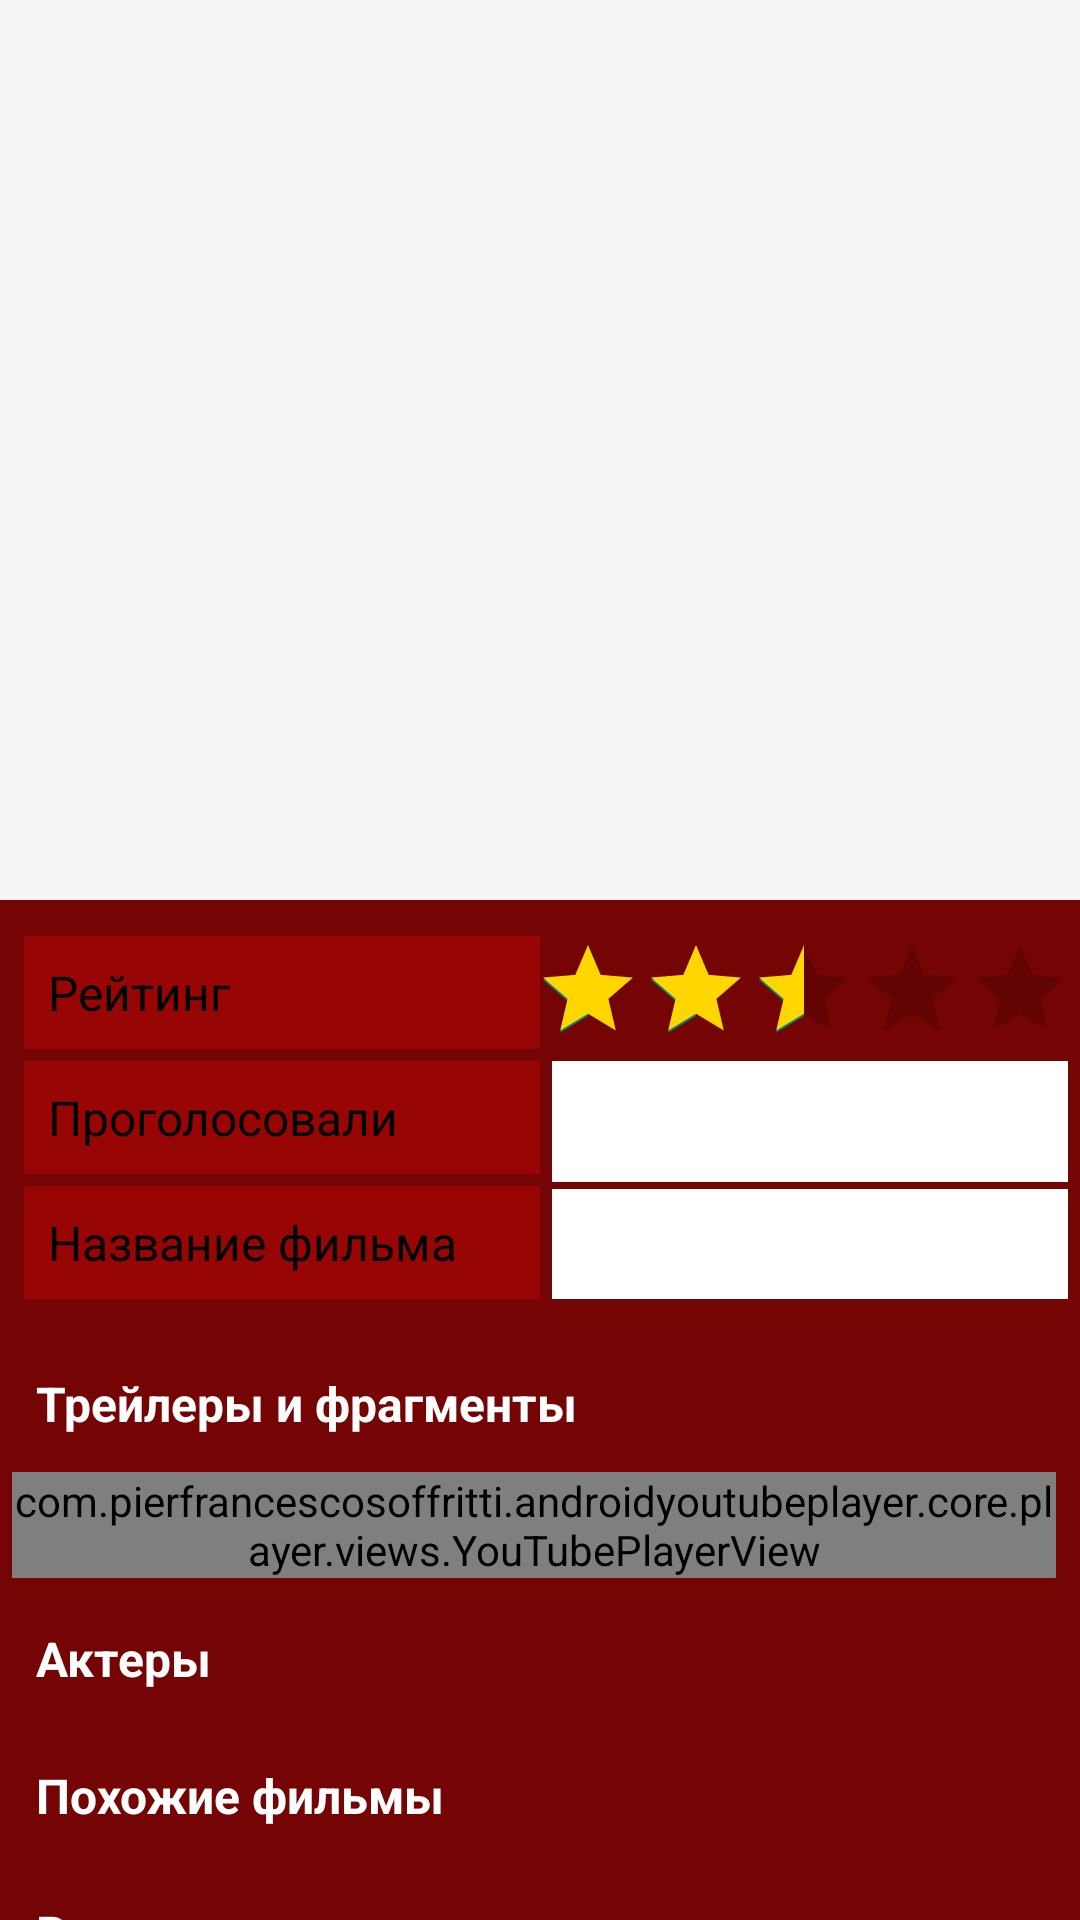

Layout XML and referenced resources for this Android screen:
<!-- AndroidManifest.xml: activity theme Theme.AppCompat.DayNight.NoActionBar -->
<!-- res/layout/activity_movie_details.xml -->
<?xml version="1.0" encoding="utf-8"?>
<androidx.coordinatorlayout.widget.CoordinatorLayout xmlns:android="http://schemas.android.com/apk/res/android"
    xmlns:app="http://schemas.android.com/apk/res-auto"
    xmlns:tools="http://schemas.android.com/tools"
    android:layout_width="match_parent"
    android:layout_height="match_parent"
    android:background="@color/background"
    tools:context=".presentation.activities.MovieDetailsActivity">

    <com.google.android.material.appbar.AppBarLayout
        android:id="@+id/appBarLayout"
        android:layout_width="match_parent"
        android:layout_height="300dp">

        <com.google.android.material.appbar.CollapsingToolbarLayout
            android:id="@+id/collapsingToolbar"
            style="@style/movieDetailsTextStyle"
            android:layout_width="match_parent"
            android:layout_height="match_parent"
            android:fitsSystemWindows="true"
            app:contentScrim="@color/background"
            app:collapsedTitleTextColor="@color/yellow"
            app:expandedTitleTextColor="@color/yellow"
            app:expandedTitleMarginBottom="10dp"
            app:expandedTitleMarginStart="8dp"
            app:layout_scrollFlags="scroll|exitUntilCollapsed|snap">

            <ImageView
                android:id="@+id/movieImage"
                android:layout_width="match_parent"
                android:layout_height="match_parent"
                android:scaleType="centerCrop" />

            <androidx.appcompat.widget.Toolbar
                android:id="@+id/toolbar"
                android:layout_width="match_parent"
                android:layout_height="?android:attr/actionBarSize"
                app:layout_collapseMode="pin"
                app:popupTheme="@style/Platform.MaterialComponents.Light" />

        </com.google.android.material.appbar.CollapsingToolbarLayout>
    </com.google.android.material.appbar.AppBarLayout>

    <androidx.core.widget.NestedScrollView
        android:id="@+id/nestedScrollView"
        android:layout_width="match_parent"
        android:layout_height="wrap_content"
        android:layout_marginBottom="8dp"
        app:layout_behavior="com.google.android.material.appbar.AppBarLayout$ScrollingViewBehavior"
        app:layout_constraintBottom_toBottomOf="parent"
        app:layout_constraintEnd_toEndOf="parent"
        app:layout_constraintHorizontal_bias="1.0"
        app:layout_constraintStart_toStartOf="parent"
        app:layout_constraintTop_toBottomOf="@+id/appBarLayout"
        app:layout_constraintVertical_bias="1.0">

        <androidx.constraintlayout.widget.ConstraintLayout
            android:layout_width="match_parent"
            android:layout_height="match_parent"
            android:padding="4dp">

            <androidx.constraintlayout.widget.Guideline
                android:id="@+id/guideline"
                android:layout_width="wrap_content"
                android:layout_height="match_parent"
                android:orientation="vertical"
                app:barrierMargin="1dp"
                app:layout_constraintGuide_percent="0.5" />

            <TextView
                android:id="@+id/movie_title_text"
                style="@style/movieDetailsTextStyle"
                android:layout_marginStart="4dp"
                android:layout_marginTop="8dp"
                android:background="@color/background_text"
                android:padding="8dp"
                android:text="Рейтинг"
                app:layout_constraintEnd_toStartOf="@+id/guideline"
                app:layout_constraintStart_toStartOf="parent"
                app:layout_constraintTop_toTopOf="parent" />

            <TextView
                android:id="@+id/movie_title"
                style="@style/MovieDetailsTextStaleItalic"
                android:layout_width="0dp"
                android:layout_height="0dp"
                android:layout_marginStart="4dp"
                android:background="@color/white"
                android:padding="8dp"
                app:layout_constraintBottom_toBottomOf="@+id/movie_rating_text"
                app:layout_constraintEnd_toEndOf="parent"
                app:layout_constraintHorizontal_bias="0.0"
                app:layout_constraintStart_toStartOf="@+id/guideline"
                app:layout_constraintTop_toTopOf="@+id/movie_rating_text"
                app:layout_constraintVertical_bias="0.0" />

            <TextView
                android:id="@+id/movie_vote_count_text"
                style="@style/movieDetailsTextStyle"
                android:layout_marginTop="4dp"
                android:background="@color/background_text"
                android:padding="8dp"
                android:text="Проголосовали"
                app:layout_constraintEnd_toStartOf="@+id/guideline"
                app:layout_constraintHorizontal_bias="1.0"
                app:layout_constraintStart_toStartOf="@+id/movie_title_text"
                app:layout_constraintTop_toBottomOf="@+id/movie_title_text" />

            <TextView
                android:id="@+id/movie_vote_count"
                style="@style/MovieDetailsTextStaleItalic"
                android:layout_marginTop="4dp"
                android:background="@color/white"
                android:padding="8dp"
                app:layout_constraintBottom_toBottomOf="@+id/movie_vote_count_text"
                app:layout_constraintEnd_toEndOf="@id/movie_title"
                app:layout_constraintHorizontal_bias="0.0"
                app:layout_constraintStart_toStartOf="@id/movie_title"
                app:layout_constraintTop_toBottomOf="@+id/movie_title_text"
                app:layout_constraintVertical_bias="0.0" />

            <TextView
                android:id="@+id/movie_rating_text"
                style="@style/movieDetailsTextStyle"
                android:layout_marginTop="4dp"
                android:background="@color/background_text"
                android:padding="8dp"
                android:text="Название фильма"
                app:layout_constraintEnd_toStartOf="@+id/guideline"
                app:layout_constraintStart_toStartOf="@+id/movie_vote_count_text"
                app:layout_constraintTop_toBottomOf="@+id/movie_vote_count_text" />

            <androidx.appcompat.widget.AppCompatRatingBar
                android:id="@+id/movie_ratingBar"
                style="@style/Widget.AppCompat.RatingBar.Indicator"
                android:layout_width="180dp"
                android:layout_height="34dp"
                android:layout_marginBottom="4dp"
                android:max="10"
                android:numStars="10"
                android:progress="5"
                android:progressTint="@color/yellow"
                android:rating="5"
                app:layout_constraintBottom_toBottomOf="@+id/movie_title_text"
                app:layout_constraintEnd_toEndOf="parent"
                app:layout_constraintStart_toStartOf="@+id/guideline"
                app:layout_constraintTop_toTopOf="@+id/movie_title_text" />


            <androidx.constraintlayout.widget.ConstraintLayout
                android:id="@+id/playerGroup"
                android:layout_width="match_parent"
                android:layout_height="wrap_content"
                app:layout_constraintEnd_toEndOf="parent"
                app:layout_constraintStart_toStartOf="parent"
                app:layout_constraintTop_toBottomOf="@+id/movie_rating_text">

                <TextView
                    android:id="@+id/videoText"
                    style="@style/movieDetailsTextStyle2"
                    android:layout_marginTop="16dp"
                    android:text="Трейлеры и фрагменты"
                    app:layout_constraintEnd_toEndOf="parent"
                    app:layout_constraintStart_toStartOf="parent"
                    app:layout_constraintTop_toTopOf="parent" />

                <com.pierfrancescosoffritti.androidyoutubeplayer.core.player.views.YouTubePlayerView
                    android:id="@+id/youtubePlayer"
                    android:layout_width="match_parent"
                    android:layout_height="wrap_content"
                    android:layout_marginTop="4dp"
                    android:layout_marginEnd="4dp"
                    app:autoPlay="false"
                    app:layout_constraintBottom_toBottomOf="parent"
                    app:layout_constraintEnd_toEndOf="parent"
                    app:layout_constraintStart_toStartOf="parent"
                    app:layout_constraintTop_toBottomOf="@+id/videoText"
                    app:showFullScreenButton="false" />


            </androidx.constraintlayout.widget.ConstraintLayout>

            <TextView
                android:id="@+id/actors_text"
                style="@style/movieDetailsTextStyle2"
                android:layout_marginTop="8dp"
                android:text="Актеры"
                app:layout_constraintEnd_toEndOf="@+id/movie_ratingBar"
                app:layout_constraintStart_toStartOf="@+id/movie_rating_text"
                app:layout_constraintTop_toBottomOf="@+id/playerGroup" />

            <androidx.recyclerview.widget.RecyclerView
                android:id="@+id/rv_actors_in_movie"
                android:layout_width="match_parent"
                android:layout_height="wrap_content"
                android:orientation="horizontal"
                app:layoutManager="androidx.recyclerview.widget.LinearLayoutManager"
                app:layout_constraintEnd_toEndOf="@+id/actors_text"
                app:layout_constraintStart_toStartOf="@+id/actors_text"
                app:layout_constraintTop_toBottomOf="@+id/actors_text" />

            <TextView
                android:id="@+id/textSimilarMovie"
                style="@style/movieDetailsTextStyle2"
                android:layout_marginTop="8dp"
                android:text="Похожие фильмы"
                app:layout_constraintEnd_toEndOf="@+id/rv_actors_in_movie"
                app:layout_constraintStart_toStartOf="@+id/rv_actors_in_movie"
                app:layout_constraintTop_toBottomOf="@+id/rv_actors_in_movie" />

            <androidx.recyclerview.widget.RecyclerView
                android:id="@+id/rv_similar_movie"
                android:layout_width="match_parent"
                android:layout_height="wrap_content"
                android:orientation="horizontal"
                app:layoutManager="androidx.recyclerview.widget.LinearLayoutManager"
                app:layout_constraintEnd_toEndOf="@+id/rv_actors_in_movie"
                app:layout_constraintStart_toStartOf="@+id/rv_actors_in_movie"
                app:layout_constraintTop_toBottomOf="@+id/textSimilarMovie" />

            <TextView
                android:id="@+id/textRecommendMovie"
                style="@style/movieDetailsTextStyle2"
                android:layout_marginTop="8dp"
                android:text="Рекомендуемые"
                app:layout_constraintEnd_toEndOf="@+id/rv_similar_movie"
                app:layout_constraintStart_toStartOf="@+id/rv_similar_movie"
                app:layout_constraintTop_toBottomOf="@+id/rv_similar_movie" />

            <androidx.recyclerview.widget.RecyclerView
                android:id="@+id/rv_recommend_movie"
                android:layout_width="match_parent"
                android:layout_height="wrap_content"
                android:orientation="horizontal"
                app:layoutManager="androidx.recyclerview.widget.LinearLayoutManager"
                app:layout_constraintEnd_toEndOf="@+id/rv_similar_movie"
                app:layout_constraintStart_toStartOf="@+id/rv_similar_movie"
                app:layout_constraintTop_toBottomOf="@+id/textRecommendMovie" />


        </androidx.constraintlayout.widget.ConstraintLayout>

    </androidx.core.widget.NestedScrollView>

</androidx.coordinatorlayout.widget.CoordinatorLayout>
<!-- resources referenced by this layout -->
<resources>
  <color name="background">#750505</color>
  <color name="background_text">#970505</color>
  <color name="white">#FFFFFFFF</color>
  <color name="yellow">#FFD600</color>
  <style name="MovieDetailsTextStaleItalic" parent="movieDetailsTextStyle">
          <item name="android:textStyle">italic</item>
          <item name="android:textSize">18sp</item>
          <item name="android:textColor">@color/background</item>
  
  
      </style>
  <style name="movieDetailsTextStyle">
          <item name="android:textSize">16sp</item>
          <item name="android:textColor">@color/black</item>
          <item name="android:layout_width">0dp</item>
          <item name="android:layout_height">match_parent</item>
          <item name="android:layout_marginTop">1dp</item>
          <item name="fontFamily">@font/big_title</item>
  
  
          </style>
  <style name="movieDetailsTextStyle2">
          <item name="android:textSize">16sp</item>
          <item name="android:padding">8dp</item>
          <item name="android:textColor">@color/white</item>
          <item name="android:textStyle">bold</item>
          <item name="android:layout_width">match_parent</item>
          <item name="android:layout_height">wrap_content</item>
          <item name="android:layout_marginTop">1dp</item>
  
      </style>
  <color name="black">#FF000000</color>
</resources>
